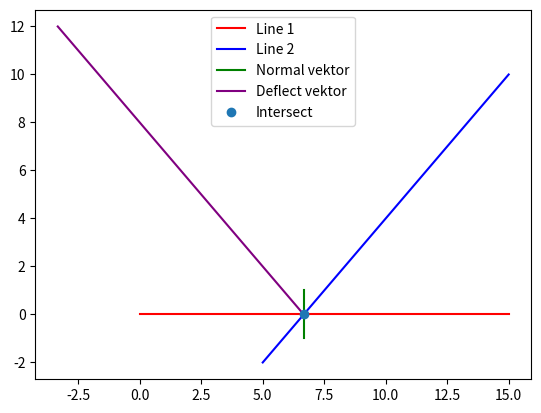

Reproduce this figure in Python.

import matplotlib.pyplot as plt
import numpy as np

def line_intersection(p1: tuple, p2: tuple, p3: tuple, p4: tuple) -> tuple | None:
    """Finds the intersection of two line segments if it exists."""
    x1, y1 = p1
    x2, y2 = p2
    x3, y3 = p3
    x4, y4 = p4
    
    x1, y1 = round(p1[0], 5), round(p1[1], 5)
    x2, y2 = round(p2[0], 5), round(p2[1], 5)
    x3, y3 = round(p3[0], 5), round(p3[1], 5)
    x4, y4 = round(p4[0], 5), round(p4[1], 5)


    # Calculate determinants
    denominator = (x1 - x2) * (y3 - y4) - (y1 - y2) * (x3 - x4)
    
    # If denominator is zero, the lines are parallel or coincident
    if denominator == 0:
        return None  # No intersection

    # Compute the intersection point using Cramer's Rule    
    px = ((x1*y2 - y1*x2) * (x3 - x4) - (x1 - x2) * (x3*y4 - y3*x4)) / denominator
    py = ((x1*y2 - y1*x2) * (y3 - y4) - (y1 - y2) * (x3*y4 - y3*x4)) / denominator

    # Check if the intersection point is within both line segments
    if (min(x1, x2) <= px <= max(x1, x2) and 
        min(y1, y2) <= py <= max(y1, y2) and
        min(x3, x4) <= px <= max(x3, x4) and
        min(y3, y4) <= py <= max(y3, y4)):
        return (px, py)  # Intersection point

    return None  # The intersection is outside the segment

def find_normal_vectors(start_point: tuple, end_point: tuple) -> tuple:
    """Returns two possible unit normal vectors to the line segment."""
    x1, y1 = start_point
    x2, y2 = end_point
    
    # Compute direction vector
    dx = x2 - x1
    dy = y2 - y1
    
    # Normalize to unit length
    length = np.sqrt(dx**2 + dy**2)
    if length == 0:
        raise ValueError("Start and end points must be different")
    
    dx /= length
    dy /= length
    
    # Return two perpendicular unit normal vectors  
    return (-dy, dx), (dy, -dx)
    
    
def find_deflect_vector(normal_vector: tuple, vector_to_deflect: tuple) -> tuple:
    
    # Hvis 2 taller under kommer under/lig 1 så vil skudene stoppe ved vægge og give en fed effect (kunne bruges til noget visuelt) over 2 vil bounce give mere fart og mellem 2-1 vil skud blive langsomere
    return vector_to_deflect - 2 * (np.array(vector_to_deflect) @ np.array(normal_vector)) * np.array(normal_vector)
    

if __name__ == "__main__":
        # Example usage
    p1 = (0, 0)
    p2 = (15, 0)
    p3 = (15, 10)
    p4 = (5, -2)

    # Find the 2 normal vectors
    nv_p1, nv_p2 = find_normal_vectors(p1, p2)

    print(f"{nv_p1},{nv_p2}")

    projectile_vector = (p4[0] - p3[0], p4[1] - p3[1])

    deflect_v = find_deflect_vector(nv_p1, projectile_vector)

    print(f"Deflect v: {deflect_v}")

    intersection = line_intersection(p1, p2, p3, p4)
    print("Intersection:", intersection)

    if intersection != None:
        # Move tangent vector to intersection:
        ix, iy = intersection

        # Unpack the 2 normal vector points
        nv1_x, nv1_y  = nv_p1
        nv2_x, nv2_y  = nv_p2

        # Add intersection amount to x and y
        nv_p1 = nv1_x + ix, nv1_y + iy
        nv_p2 = nv2_x + ix, nv2_y + iy

    print(f"{nv_p1},{nv_p2}")

    fig, ax = plt.subplots()
    ax.plot([p1[0],p2[0]],[p1[1],p2[1]], "red", label="Line 1")
    ax.plot([p3[0],p4[0]],[p3[1],p4[1]], "blue", label="Line 2")

    if intersection != None:
        # Normal vektor:
        ax.plot([nv_p1[0],nv_p2[0]],[nv_p1[1],nv_p2[1]], "green", label="Normal vektor")

        # Deflect vektor:
        # adds deflect vector to the intercept point. 
        ax.plot([ix, ix + deflect_v[0]],[iy, iy + deflect_v[1]], "purple", label="Deflect vektor")

        # Intersect point:
        ax.plot([intersection[0]],[intersection[1]],"o",label="Intersect")

    ax.legend()

    plt.show()
